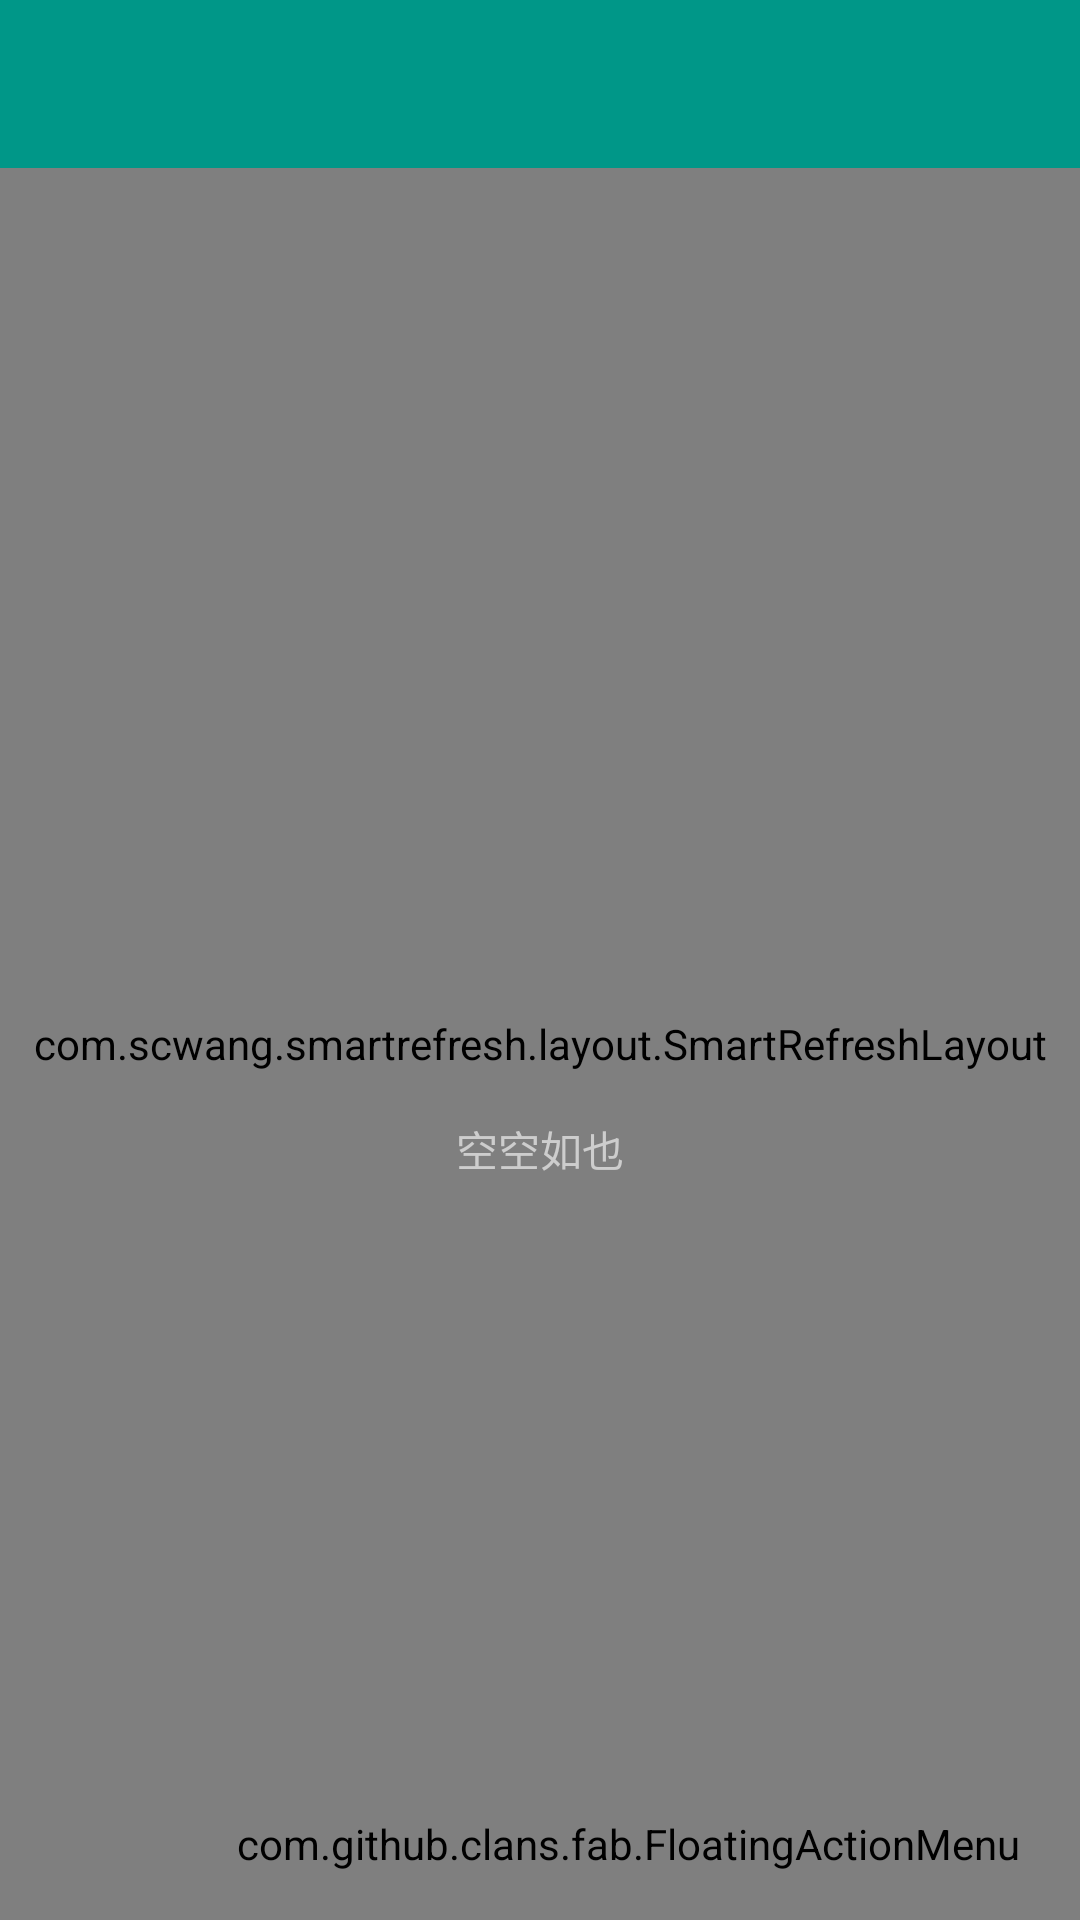

Layout XML and referenced resources for this Android screen:
<!-- AndroidManifest.xml: application theme AppTheme -->
<!-- res/layout/activity_main2.xml -->
<?xml version="1.0" encoding="utf-8"?>
<LinearLayout xmlns:android="http://schemas.android.com/apk/res/android"
    xmlns:app="http://schemas.android.com/apk/res-auto"
    xmlns:tools="http://schemas.android.com/tools"
    android:layout_width="match_parent"
    android:layout_height="match_parent"
    android:orientation="vertical"
    tools:context=".activitys.MainActivity">

    <FrameLayout xmlns:android="http://schemas.android.com/apk/res/android"
        android:layout_width="match_parent"
        android:layout_height="wrap_content"
        android:background="@color/ToolBar">

        <android.support.v7.widget.Toolbar
            android:id="@+id/toolbar"
            android:layout_width="match_parent"
            android:layout_height="wrap_content"
            android:theme="@style/toolbar_theme"></android.support.v7.widget.Toolbar>

        <ImageView
            android:id="@+id/btn_add"
            android:layout_width="wrap_content"
            android:layout_height="wrap_content"
            android:layout_gravity="right|center_vertical"
            android:layout_marginRight="18dp"
            android:clickable="true"
            android:src="@mipmap/add"
            android:visibility="invisible" />
    </FrameLayout>

    <FrameLayout xmlns:android="http://schemas.android.com/apk/res/android"
        android:layout_width="match_parent"
        android:layout_height="match_parent">

        <com.scwang.smartrefresh.layout.SmartRefreshLayout xmlns:app="http://schemas.android.com/apk/res-auto"
            android:id="@+id/refreshLayout"
            android:layout_width="match_parent"
            android:layout_height="match_parent"
            app:srlAccentColor="@android:color/white"
            app:srlEnablePreviewInEditMode="true"
            app:srlPrimaryColor="@color/colorPrimary">

            <com.scwang.smartrefresh.layout.header.ClassicsHeader
                android:id="@+id/header"
                android:layout_width="match_parent"
                android:layout_height="wrap_content" />

            <ezy.ui.layout.LoadingLayout
                android:id="@+id/loadingLayout"
                android:layout_width="match_parent"
                android:layout_height="match_parent"
                app:llEmptyText="空空如也">
                <android.support.v7.widget.RecyclerView
                    android:id="@+id/recyclerView"
                    android:layout_width="match_parent"
                    android:layout_height="wrap_content"></android.support.v7.widget.RecyclerView>
            </ezy.ui.layout.LoadingLayout>
        </com.scwang.smartrefresh.layout.SmartRefreshLayout>

        <LinearLayout
            android:id="@+id/ll_empty"
            android:layout_width="match_parent"
            android:layout_height="match_parent"
            android:layout_gravity="center"
            android:gravity="center"
            android:orientation="vertical">

            <ImageView
                android:layout_width="80dp"
                android:layout_height="65dp"
                android:layout_gravity="center"
                android:scaleType="fitXY"
                android:src="@mipmap/empty" />

            <TextView
                android:layout_width="wrap_content"
                android:layout_height="wrap_content"
                android:layout_marginTop="5dp"
                android:text="空空如也"
                android:textColor="#CDCDCD"
                android:textSize="14sp" />

        </LinearLayout>

        <com.github.clans.fab.FloatingActionMenu
            android:id="@+id/fabMenu"
            android:layout_width="wrap_content"
            android:layout_height="wrap_content"
            android:layout_gravity="bottom|right"
            android:layout_marginRight="20dp"
            android:layout_marginBottom="16dp"
            android:src="@mipmap/add"
            app:menu_colorNormal="@color/colorPrimary"
            app:menu_colorPressed="@color/colorPrimaryDark">

            <com.github.clans.fab.FloatingActionButton
                android:id="@+id/fabAddAcount"
                android:layout_width="wrap_content"
                android:layout_height="wrap_content"
                android:src="@mipmap/paper"
                app:fab_colorNormal="@color/colorPrimary"
                app:fab_colorPressed="@color/colorPrimaryDark"
                app:fab_label="添加库存"
                app:fab_size="mini" />

            <com.github.clans.fab.FloatingActionButton
                android:id="@+id/fabAddIdCard"
                android:layout_width="wrap_content"
                android:layout_height="wrap_content"
                android:src="@mipmap/idcard"
                app:fab_colorNormal="@color/colorPrimary"
                app:fab_colorPressed="@color/colorPrimaryDark"
                app:fab_label="添加证件"
                app:fab_size="mini" />

        </com.github.clans.fab.FloatingActionMenu>


    </FrameLayout>

</LinearLayout>
<!-- resources referenced by this layout -->
<resources>
  <color name="ToolBar">#009788</color>
  <color name="colorPrimary">#009788</color>
  <color name="colorPrimaryDark">#009788</color>
  <style name="toolbar_theme" parent="@style/ThemeOverlay.AppCompat.Dark.ActionBar">
          
          <item name="colorControlNormal">@color/WhiteText</item>
      </style>
  <style name="AppTheme" parent="Theme.AppCompat.Light.DarkActionBar">
          
          <item name="colorPrimary">@color/colorPrimary</item>
          <item name="colorPrimaryDark">@color/colorPrimaryDark</item>
          <item name="colorAccent">@color/colorPrimary</item>
          
          <item name="android:textColorPrimary">@color/BlackText</item>
          
          <item name="windowNoTitle">true</item>
          <item name="windowActionBar">false</item>
          <item name="styleLoadingLayout">@style/LoadingLayoutStyle</item>
      </style>
  <color name="WhiteText">#FFFFFF</color>
  <color name="BlackText">#000000</color>
  <style name="LoadingLayoutStyle" parent="LoadingLayout.Style">
          <item name="llEmptyImage">@mipmap/empty</item>
          <item name="llErrorImage">@mipmap/error</item>
          ...
      </style>
</resources>
